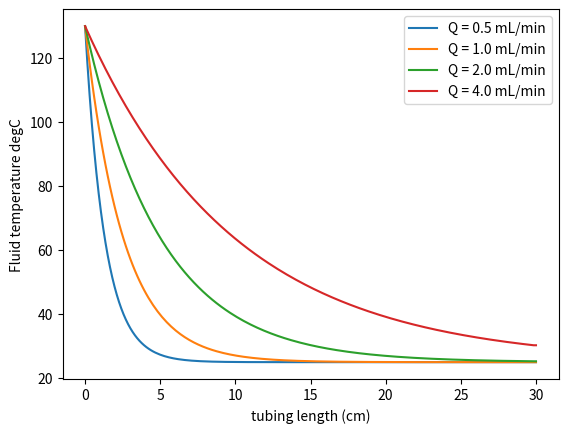

Write the Python code that produced this figure.
# =============================================================================
#
# Explicit FDM Code to Solve 1D Convection-Diffusion Temperature Eqn.
# Assumes Tubular Plug-Flow-Reactor in Laminar Regime 
# Heat Source-Sink Included Uses Laminar Nusselt Correlation for "h"
# Written by: Cameron Armstrong (2019)
# Institution: Virginia Commonwealth University
# 
# =============================================================================

import numpy as np
from matplotlib import pyplot as plt
import math

xL = 30/100                         # tubing length in m
D = 0.0015875                       # tubing diameter in m
Vr = math.pi*(D/2)**2*xL            # tubing volume in m
Qmlm = 0.5                          # volumetric flowrate in mL/min
Q = (Qmlm*10**-6)/60                # volumetric flowrate in m3/s
Ac = math.pi*(D/2)**2               # cross-sectional area in m2
u = Q/Ac                            # average velocity m/s
k= .12                              # thermal conductvity W/(m*K)
p = 1750                            # density (kg/m^3)
Cp = 1172                           # constant pressure specifc heat (J/kg/K)
a = k/(p*Cp)                        # alpha - thermal diffusivity m2/s
x0 = 0                              # tubing entrance
nx=200                              # number of patial grid points
dx = xL/(nx-1)                      # spatial step-size
dt = .01                            # time step
lam = a*dt/dx**2                    # lumped coefficient
Nu = 3.66                           # nusselt number laminar flow in tube
h = Nu*k/D                          # convective heat transfer coefficient (W/m2/K)
T0 = 130+273.15                     # stream inlet temperature in degK
Tw = 25+273.15                      # wall temperature in degK
Ttol = np.zeros(nx)                 # Tolerance check array initialization
reltol = 1e-9                       # tolerance for convergence
Qnum = 4                            # number of volumetric flowrates to model
Qfact = 2                           # factor to change each flowrate each loop
x = np.linspace(x0,xL,nx)           # spatial grid

for m in range(Qnum): # main loop for running various flowrates
    u=Q/Ac # recalculates average velocity per loop
    cfl = u*dt/dx # CFL condition
    if cfl >= 1:
        print('CFL condition not met, CFL = %s, Q = %s mL/min' %(cfl,Qmlm))
    Ttol = np.zeros(nx) # re-initializes tolerance check loop
    T = np.ones(nx)*Tw # array initialization / Initial condition
    Tn = np.ones(nx)*Tw # temporary array initialization / Initial condition
    termcond = np.abs((np.linalg.norm(Ttol)-np.linalg.norm(Tn))) # termination condition
    while termcond >= reltol: # model loop runs until termination condition met
        termcond = np.abs((np.linalg.norm(Ttol)-np.linalg.norm(Tn))) # termination condition
        T[0]=T0 # impose dirichlet BC
        T[nx-1]=T[nx-2] # impose neumann BC
        Tn = T.copy() # update temporary array
        # next line is vectorized FDM spatial solution
        T[1:-1] = Tn[1:-1]-(u*(dt/dx)*(Tn[1:-1]                     \
                    -Tn[:-2]))+lam*(Tn[2:]-2*Tn[1:-1]+Tn[:-2])      \
                    -h*D*math.pi*(Tn[1:-1]-Tw)*dt/p/Cp*xL/Vr
        Ttol = T.copy() # update tolerance check array
    # plotting each loop result on same figure as part of main loop
    plt.figure(1)  
    plt.plot(x*100,T-273.15,label='Q = %s mL/min' %(Qmlm))
    plt.xlabel('tubing length (cm)')
    plt.ylabel('Fluid temperature degC')
    plt.legend()
    Q = Q*Qfact # update flowrate by constant factor for next loop
    Qmlm = Q*60/(10**-6) # update florwate in mL/min for legend
